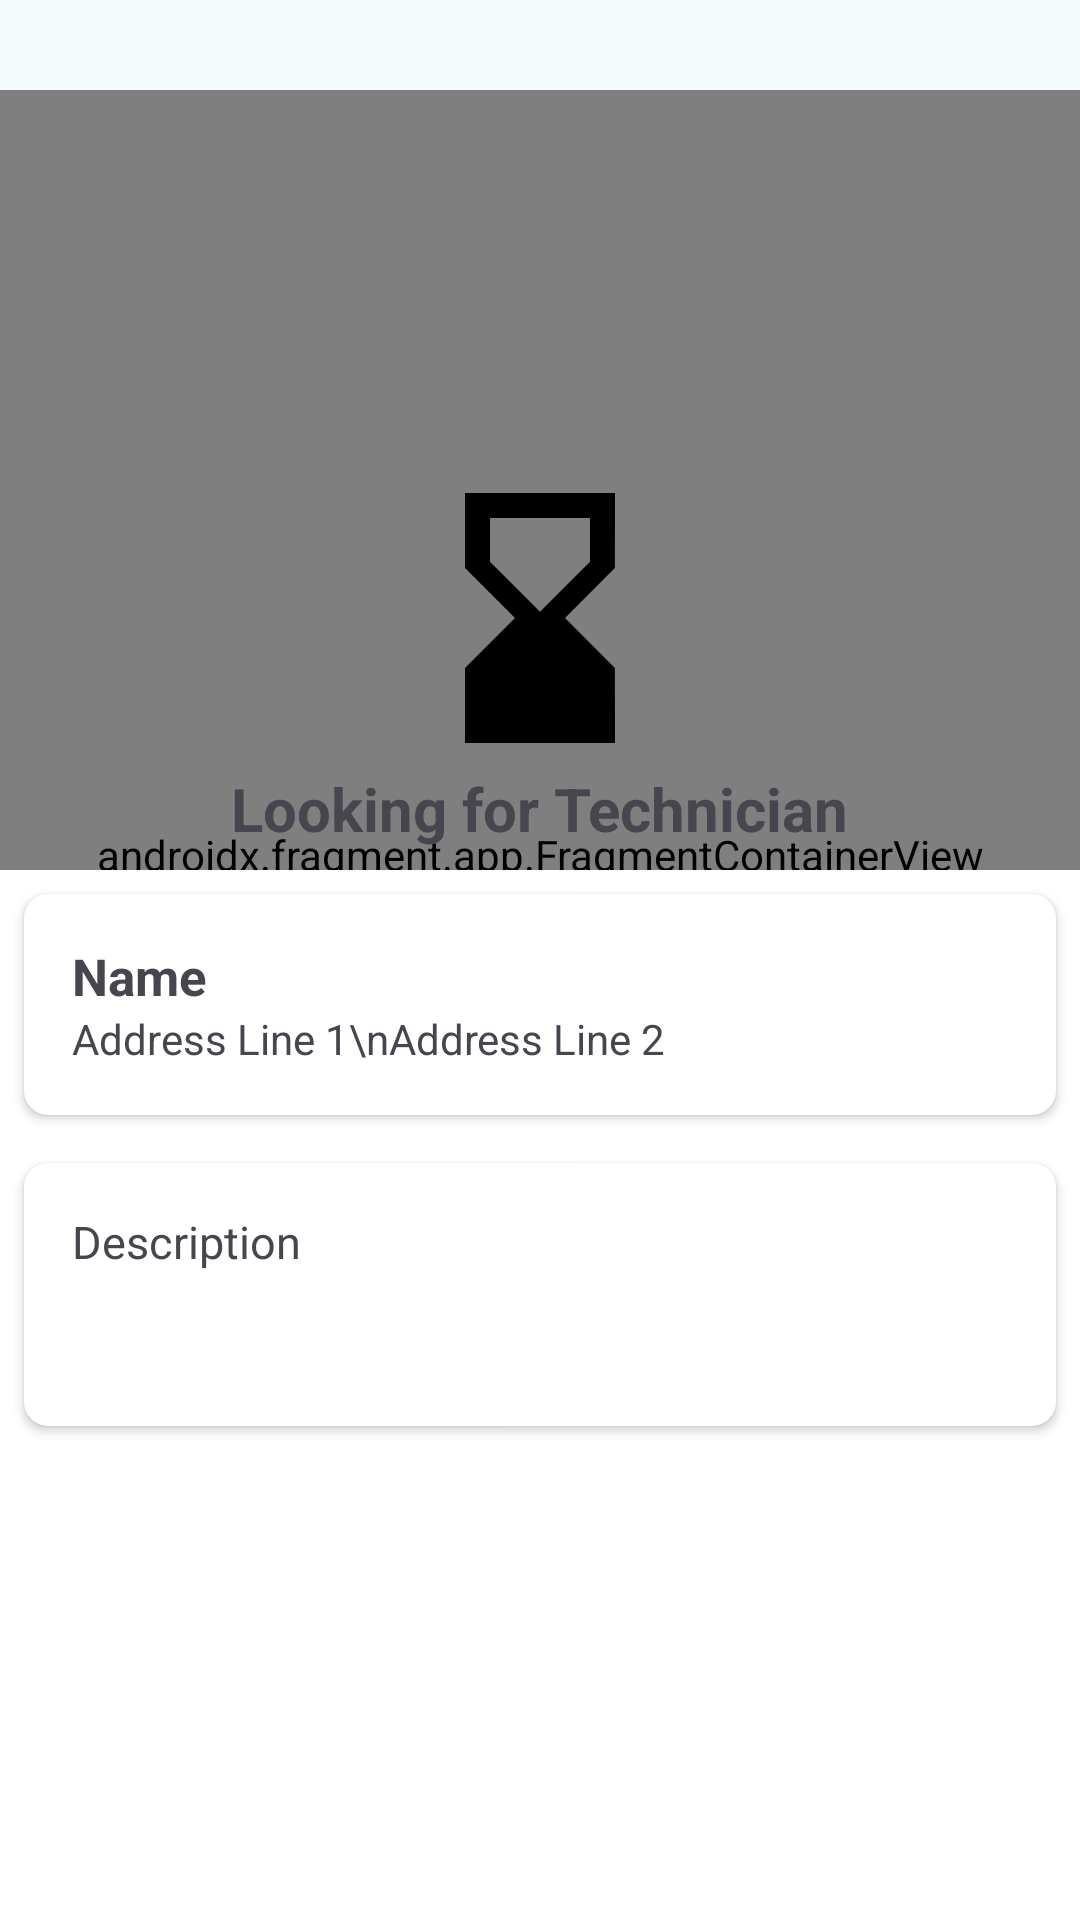

This screen was rendered from an Android layout file. Write that file and the resources it references.
<!-- AndroidManifest.xml: application theme AppTheme -->
<!-- res/layout/activity_order_view.xml -->
<?xml version="1.0" encoding="utf-8"?>
<androidx.coordinatorlayout.widget.CoordinatorLayout xmlns:android="http://schemas.android.com/apk/res/android"
    xmlns:app="http://schemas.android.com/apk/res-auto"
    xmlns:tools="http://schemas.android.com/tools"
    android:layout_width="match_parent"
    android:layout_height="match_parent"
    tools:context=".ui.customer.order.OrderActivity"
    android:background="@color/md_theme_background"
    android:id="@+id/main"
    >
    <androidx.constraintlayout.widget.ConstraintLayout
        android:layout_width="match_parent"
        android:layout_height="match_parent">
        <androidx.fragment.app.FragmentContainerView
            android:layout_marginTop="30dp"
            android:id="@+id/map"
            android:name="com.google.android.gms.maps.SupportMapFragment"
            android:layout_width="match_parent"
            android:layout_height="match_parent"
            android:layout_marginBottom="100dp"
            app:layout_constraintBottom_toBottomOf="parent"
            app:layout_constraintTop_toTopOf="parent"
            />

        <androidx.constraintlayout.widget.Guideline
            android:id="@+id/guidelineHorizontal"
            android:layout_width="wrap_content"
            android:layout_height="64dp"
            android:orientation="horizontal"
            app:layout_constraintEnd_toEndOf="parent"
            app:layout_constraintGuide_percent="0.40"
            app:layout_constraintStart_toStartOf="parent" />

        <ImageView
            android:id="@+id/hourglassBottom"
            android:layout_width="wrap_content"
            android:layout_height="wrap_content"
            android:layout_centerInParent="true"
            android:src="@drawable/baseline_hourglass_bottom_24"
            app:layout_constraintEnd_toEndOf="parent"
            app:layout_constraintStart_toStartOf="parent"
            app:layout_constraintBottom_toTopOf="@+id/guidelineHorizontal" />

        <TextView
            android:id="@+id/textView"
            android:layout_width="wrap_content"
            android:layout_height="wrap_content"
            android:text="Looking for Technician"
            android:textSize="20sp"
            android:textStyle="bold"
            app:layout_constraintEnd_toEndOf="parent"
            app:layout_constraintStart_toStartOf="parent"
            app:layout_constraintTop_toTopOf="@+id/guidelineHorizontal" />
    </androidx.constraintlayout.widget.ConstraintLayout>


    <LinearLayout
        android:id="@+id/bottom_sheet"
        android:layout_width="match_parent"
        android:layout_height="350dp"
        android:background="@color/md_theme_onPrimary"
        android:orientation="vertical"
        app:layout_behavior="com.google.android.material.bottomsheet.BottomSheetBehavior"
        app:layout_constraintBottom_toBottomOf="parent"
        app:layout_constraintTop_toBottomOf="@+id/textView">
        <androidx.cardview.widget.CardView
            android:id="@+id/technicianContainer"
            android:visibility="gone"
            android:layout_width="match_parent"
            android:layout_height="wrap_content"
            android:layout_margin="8dp"
            app:cardCornerRadius="8dp">
            <LinearLayout
                android:layout_width="match_parent"
                android:layout_height="wrap_content"
                android:orientation="horizontal">
                <de.hdodenhof.circleimageview.CircleImageView
                    android:id="@+id/profileImageView"
                    android:layout_margin="16dp"
                    android:layout_width="40dp"
                    android:layout_height="40dp"
                    app:circularflow_defaultRadius="10dp"
                    tools:src="@drawable/avatar"
                    android:src="@drawable/avatar" />
                <LinearLayout

                    android:layout_width="wrap_content"
                    android:layout_height="wrap_content"
                    android:layout_margin="10dp"
                    android:layout_weight="1"
                    android:orientation="vertical">
                    <TextView
                        android:id="@+id/technicianName"
                        android:layout_width="match_parent"
                        android:layout_height="wrap_content"
                        android:text="Technician Name"
                        android:textSize="18sp"
                        android:textStyle="bold"/>
                    <TextView
                        android:id="@+id/rating"
                        android:layout_width="wrap_content"
                        android:layout_height="wrap_content"
                        android:text="Rating"
                        app:drawableStartCompat="@drawable/baseline_star_24"
                        android:textSize="17sp" />
                </LinearLayout>
                <ImageView
                    android:layout_margin="16dp"
                    android:id="@+id/chatImageView"
                    android:layout_width="wrap_content"
                    android:layout_height="wrap_content"
                    android:src="@drawable/baseline_chat_bubble_24"/>

            </LinearLayout>


        </androidx.cardview.widget.CardView>

        <androidx.cardview.widget.CardView
            android:layout_width="match_parent"
            android:layout_height="wrap_content"
            android:layout_margin="8dp"
            app:cardCornerRadius="8dp">

            <LinearLayout
                android:layout_width="match_parent"
                android:layout_height="wrap_content"
                android:orientation="vertical"
                android:padding="16dp">

                <TextView
                    android:id="@+id/label"
                    android:layout_width="match_parent"
                    android:layout_height="wrap_content"
                    android:textStyle="bold"
                    android:textSize="17sp"
                    android:text="Name" />

                <TextView
                    android:id="@+id/address"
                    android:layout_width="match_parent"
                    android:layout_height="wrap_content"
                    tools:text="Address Line 1\nAddress Line 2"
                    android:text="Address Line 1\nAddress Line 2"/>

            </LinearLayout>

        </androidx.cardview.widget.CardView>
        <androidx.cardview.widget.CardView
            android:layout_width="match_parent"
            android:layout_height="wrap_content"
            android:layout_margin="8dp"
            app:cardCornerRadius="8dp"
            >
            <TextView
                android:id="@+id/descriptionTextView"
                android:layout_margin="16dp"
                android:layout_width="match_parent"
                android:layout_height="wrap_content"
                android:text="Description"
                android:textSize="15sp"
                android:minLines="3"/>

        </androidx.cardview.widget.CardView>

    </LinearLayout>

</androidx.coordinatorlayout.widget.CoordinatorLayout>
<!-- resources referenced by this layout -->
<resources>
  <color name="md_theme_background">#F5FAFD</color>
  <color name="md_theme_onPrimary">#FFFFFF</color>
  <!-- drawable baseline_hourglass_bottom_24 (drawable) -->
  <vector xmlns:android="http://schemas.android.com/apk/res/android" android:height="100dp" android:tint="#000000" android:viewportHeight="24" android:viewportWidth="24" android:width="100dp">
        
      <path android:fillColor="@android:color/white" android:pathData="M18,22l-0.01,-6L14,12l3.99,-4.01L18,2H6v6l4,4l-4,3.99V22H18zM8,7.5V4h8v3.5l-4,4L8,7.5z"/>
      
  </vector>
  <!-- drawable baseline_star_24 (drawable) -->
  <vector xmlns:android="http://schemas.android.com/apk/res/android" android:height="24dp" android:tint="#A67C00" android:viewportHeight="24" android:viewportWidth="24" android:width="24dp">
        
      <path android:fillColor="@android:color/white" android:pathData="M12,17.27L18.18,21l-1.64,-7.03L22,9.24l-7.19,-0.61L12,2 9.19,8.63 2,9.24l5.46,4.73L5.82,21z"/>
      
  </vector>
  <color name="md_theme_primary">#09677F</color>
  <color name="md_theme_primaryContainer">#B8EAFF</color>
  <color name="md_theme_onPrimaryContainer">#001F29</color>
  <color name="md_theme_secondary">#4C626B</color>
  <color name="md_theme_onSecondary">#FFFFFF</color>
  <color name="md_theme_secondaryContainer">#CFE6F1</color>
  <color name="md_theme_onSecondaryContainer">#071E26</color>
  <color name="md_theme_tertiary">#5B5B7E</color>
  <color name="md_theme_onTertiary">#FFFFFF</color>
  <color name="md_theme_tertiaryContainer">#E1E0FF</color>
  <color name="md_theme_onTertiaryContainer">#171837</color>
  <color name="md_theme_error">#BA1A1A</color>
  <color name="md_theme_onError">#FFFFFF</color>
  <color name="md_theme_errorContainer">#FFDAD6</color>
  <color name="md_theme_onErrorContainer">#410002</color>
  <color name="md_theme_onBackground">#171C1F</color>
  <color name="md_theme_surface">#F5FAFD</color>
  <color name="md_theme_onSurface">#171C1F</color>
  <color name="md_theme_surfaceVariant">#DCE4E8</color>
  <color name="md_theme_onSurfaceVariant">#40484C</color>
  <color name="md_theme_outline">#70787C</color>
  <color name="md_theme_outlineVariant">#BFC8CC</color>
  <color name="md_theme_inverseSurface">#2C3134</color>
  <color name="md_theme_inverseOnSurface">#EDF1F4</color>
  <color name="md_theme_inversePrimary">#88D0ED</color>
  <color name="md_theme_primaryFixed">#B8EAFF</color>
  <color name="md_theme_onPrimaryFixed">#001F29</color>
  <color name="md_theme_primaryFixedDim">#88D0ED</color>
  <color name="md_theme_onPrimaryFixedVariant">#004D61</color>
  <color name="md_theme_secondaryFixed">#CFE6F1</color>
  <color name="md_theme_onSecondaryFixed">#071E26</color>
  <color name="md_theme_secondaryFixedDim">#B3CAD5</color>
  <color name="md_theme_onSecondaryFixedVariant">#354A53</color>
  <color name="md_theme_tertiaryFixed">#E1E0FF</color>
  <color name="md_theme_onTertiaryFixed">#171837</color>
  <color name="md_theme_tertiaryFixedDim">#C4C3EB</color>
  <color name="md_theme_onTertiaryFixedVariant">#434465</color>
  <color name="md_theme_surfaceDim">#D6DBDE</color>
  <color name="md_theme_surfaceBright">#F5FAFD</color>
  <color name="md_theme_surfaceContainerLowest">#FFFFFF</color>
  <color name="md_theme_surfaceContainerLow">#F0F4F7</color>
  <color name="md_theme_surfaceContainer">#EAEEF2</color>
  <color name="md_theme_surfaceContainerHigh">#E4E9EC</color>
  <color name="md_theme_surfaceContainerHighest">#DEE3E6</color>
  <style name="MyActionBar" parent="Widget.AppCompat.ActionBar.Solid">
          <item name="background">@color/md_theme_background</item>
      </style>
  <dimen name="action_bar_size_small">50dp</dimen>
</resources>
